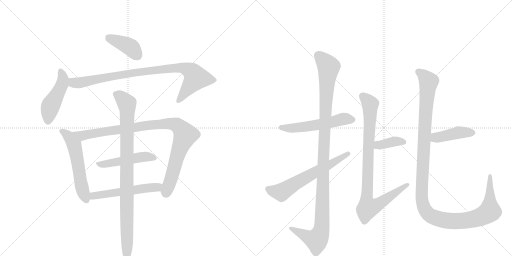
t = 0.00 s
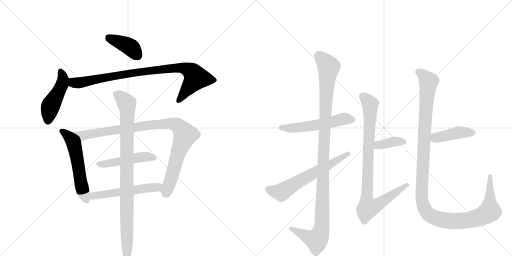
t = 2.46 s
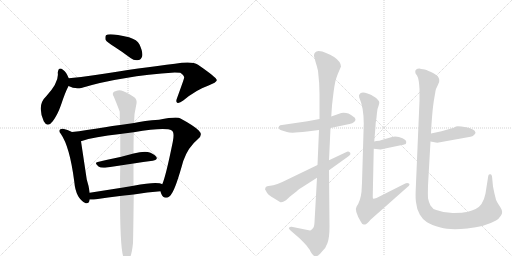
t = 4.91 s
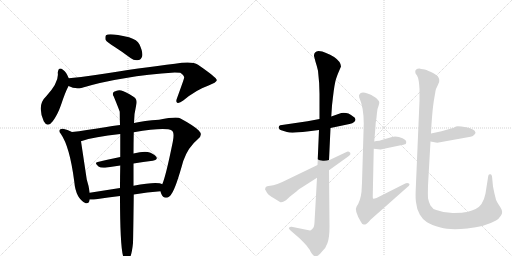
t = 7.37 s
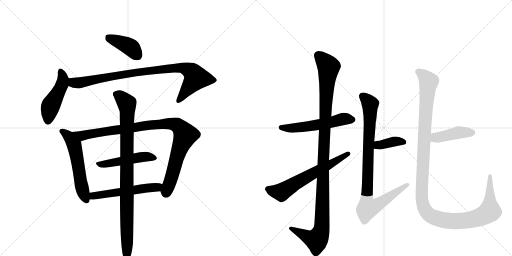
t = 9.83 s
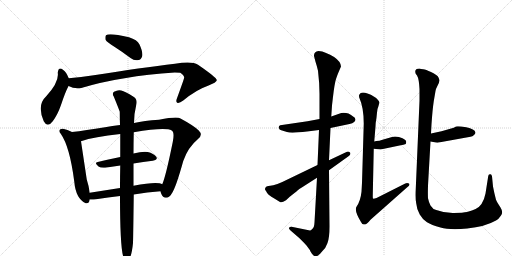
t = 12.28 s

The animated SVG that drew these frames (rendered in a browser with its animation timeline set to each time). Animation: 15 CSS @keyframes rules; one cycle of 12.28 s.

<svg version="1.1" viewBox="0 0 2048 1024" xmlns="http://www.w3.org/2000/svg">
  <g stroke="lightgray" stroke-dasharray="1,1" stroke-width="1" transform="scale(4, 4)">
    <line x1="0" y1="0" x2="256" y2="256"></line>
    <line x1="256" y1="0" x2="0" y2="256"></line>
    <line x1="128" y1="0" x2="128" y2="256"></line>
    <line x1="0" y1="128" x2="256" y2="128"></line>
    <line x1="256" y1="0" x2="512" y2="256"></line>
    <line x1="512" y1="0" x2="256" y2="256"></line>
    <line x1="384" y1="0" x2="384" y2="256"></line>
    <line x1="256" y1="128" x2="512" y2="128"></line>
  </g>
<g transform="scale(1, -1) translate(0, -850)">
   <style type="text/css">
    @keyframes keyframes0 {
      from {
       stroke: black;
       stroke-dashoffset: 399;
       stroke-width: 128;
       }
       56% {
       animation-timing-function: step-end;
       stroke: black;
       stroke-dashoffset: 0;
       stroke-width: 128;
       }
       to {
       stroke: black;
       stroke-width: 1024;
       }
       }
       #make-me-a-hanzi-animation-0 {
         animation: keyframes0 0.574707s both;
         animation-delay: 0.000000s;
         animation-timing-function: linear;
       }
    @keyframes keyframes1 {
      from {
       stroke: black;
       stroke-dashoffset: 467;
       stroke-width: 128;
       }
       60% {
       animation-timing-function: step-end;
       stroke: black;
       stroke-dashoffset: 0;
       stroke-width: 128;
       }
       to {
       stroke: black;
       stroke-width: 1024;
       }
       }
       #make-me-a-hanzi-animation-1 {
         animation: keyframes1 0.630046s both;
         animation-delay: 0.574707s;
         animation-timing-function: linear;
       }
    @keyframes keyframes2 {
      from {
       stroke: black;
       stroke-dashoffset: 894;
       stroke-width: 128;
       }
       74% {
       animation-timing-function: step-end;
       stroke: black;
       stroke-dashoffset: 0;
       stroke-width: 128;
       }
       to {
       stroke: black;
       stroke-width: 1024;
       }
       }
       #make-me-a-hanzi-animation-2 {
         animation: keyframes2 0.977539s both;
         animation-delay: 1.204753s;
         animation-timing-function: linear;
       }
    @keyframes keyframes3 {
      from {
       stroke: black;
       stroke-dashoffset: 557;
       stroke-width: 128;
       }
       64% {
       animation-timing-function: step-end;
       stroke: black;
       stroke-dashoffset: 0;
       stroke-width: 128;
       }
       to {
       stroke: black;
       stroke-width: 1024;
       }
       }
       #make-me-a-hanzi-animation-3 {
         animation: keyframes3 0.703288s both;
         animation-delay: 2.182292s;
         animation-timing-function: linear;
       }
    @keyframes keyframes4 {
      from {
       stroke: black;
       stroke-dashoffset: 972;
       stroke-width: 128;
       }
       76% {
       animation-timing-function: step-end;
       stroke: black;
       stroke-dashoffset: 0;
       stroke-width: 128;
       }
       to {
       stroke: black;
       stroke-width: 1024;
       }
       }
       #make-me-a-hanzi-animation-4 {
         animation: keyframes4 1.041016s both;
         animation-delay: 2.885579s;
         animation-timing-function: linear;
       }
    @keyframes keyframes5 {
      from {
       stroke: black;
       stroke-dashoffset: 483;
       stroke-width: 128;
       }
       61% {
       animation-timing-function: step-end;
       stroke: black;
       stroke-dashoffset: 0;
       stroke-width: 128;
       }
       to {
       stroke: black;
       stroke-width: 1024;
       }
       }
       #make-me-a-hanzi-animation-5 {
         animation: keyframes5 0.643066s both;
         animation-delay: 3.926595s;
         animation-timing-function: linear;
       }
    @keyframes keyframes6 {
      from {
       stroke: black;
       stroke-dashoffset: 539;
       stroke-width: 128;
       }
       64% {
       animation-timing-function: step-end;
       stroke: black;
       stroke-dashoffset: 0;
       stroke-width: 128;
       }
       to {
       stroke: black;
       stroke-width: 1024;
       }
       }
       #make-me-a-hanzi-animation-6 {
         animation: keyframes6 0.688639s both;
         animation-delay: 4.569661s;
         animation-timing-function: linear;
       }
    @keyframes keyframes7 {
      from {
       stroke: black;
       stroke-dashoffset: 932;
       stroke-width: 128;
       }
       75% {
       animation-timing-function: step-end;
       stroke: black;
       stroke-dashoffset: 0;
       stroke-width: 128;
       }
       to {
       stroke: black;
       stroke-width: 1024;
       }
       }
       #make-me-a-hanzi-animation-7 {
         animation: keyframes7 1.008464s both;
         animation-delay: 5.258301s;
         animation-timing-function: linear;
       }
    @keyframes keyframes8 {
      from {
       stroke: black;
       stroke-dashoffset: 544;
       stroke-width: 128;
       }
       64% {
       animation-timing-function: step-end;
       stroke: black;
       stroke-dashoffset: 0;
       stroke-width: 128;
       }
       to {
       stroke: black;
       stroke-width: 1024;
       }
       }
       #make-me-a-hanzi-animation-8 {
         animation: keyframes8 0.692708s both;
         animation-delay: 6.266764s;
         animation-timing-function: linear;
       }
    @keyframes keyframes9 {
      from {
       stroke: black;
       stroke-dashoffset: 1128;
       stroke-width: 128;
       }
       79% {
       animation-timing-function: step-end;
       stroke: black;
       stroke-dashoffset: 0;
       stroke-width: 128;
       }
       to {
       stroke: black;
       stroke-width: 1024;
       }
       }
       #make-me-a-hanzi-animation-9 {
         animation: keyframes9 1.167969s both;
         animation-delay: 6.959473s;
         animation-timing-function: linear;
       }
    @keyframes keyframes10 {
      from {
       stroke: black;
       stroke-dashoffset: 618;
       stroke-width: 128;
       }
       67% {
       animation-timing-function: step-end;
       stroke: black;
       stroke-dashoffset: 0;
       stroke-width: 128;
       }
       to {
       stroke: black;
       stroke-width: 1024;
       }
       }
       #make-me-a-hanzi-animation-10 {
         animation: keyframes10 0.752930s both;
         animation-delay: 8.127441s;
         animation-timing-function: linear;
       }
    @keyframes keyframes11 {
      from {
       stroke: black;
       stroke-dashoffset: 374;
       stroke-width: 128;
       }
       55% {
       animation-timing-function: step-end;
       stroke: black;
       stroke-dashoffset: 0;
       stroke-width: 128;
       }
       to {
       stroke: black;
       stroke-width: 1024;
       }
       }
       #make-me-a-hanzi-animation-11 {
         animation: keyframes11 0.554362s both;
         animation-delay: 8.880371s;
         animation-timing-function: linear;
       }
    @keyframes keyframes12 {
      from {
       stroke: black;
       stroke-dashoffset: 900;
       stroke-width: 128;
       }
       75% {
       animation-timing-function: step-end;
       stroke: black;
       stroke-dashoffset: 0;
       stroke-width: 128;
       }
       to {
       stroke: black;
       stroke-width: 1024;
       }
       }
       #make-me-a-hanzi-animation-12 {
         animation: keyframes12 0.982422s both;
         animation-delay: 9.434733s;
         animation-timing-function: linear;
       }
    @keyframes keyframes13 {
      from {
       stroke: black;
       stroke-dashoffset: 425;
       stroke-width: 128;
       }
       58% {
       animation-timing-function: step-end;
       stroke: black;
       stroke-dashoffset: 0;
       stroke-width: 128;
       }
       to {
       stroke: black;
       stroke-width: 1024;
       }
       }
       #make-me-a-hanzi-animation-13 {
         animation: keyframes13 0.595866s both;
         animation-delay: 10.417155s;
         animation-timing-function: linear;
       }
    @keyframes keyframes14 {
      from {
       stroke: black;
       stroke-dashoffset: 1250;
       stroke-width: 128;
       }
       80% {
       animation-timing-function: step-end;
       stroke: black;
       stroke-dashoffset: 0;
       stroke-width: 128;
       }
       to {
       stroke: black;
       stroke-width: 1024;
       }
       }
       #make-me-a-hanzi-animation-14 {
         animation: keyframes14 1.267253s both;
         animation-delay: 11.013021s;
         animation-timing-function: linear;
       }
</style>
<path d="M 459 662 Q 489 643 522 618 Q 538 606 554 610 Q 564 611 569 626 Q 572 642 558 672 Q 549 691 516 701 Q 437 719 424 709 Q 420 705 422 691 Q 428 681 459 662 Z" fill="lightgray"></path> 
<path d="M 275 537 Q 265 562 253 570 Q 234 586 231 559 Q 237 522 184 464 Q 147 430 175 365 Q 190 337 211 365 Q 230 390 244 430 Q 260 479 274 506 C 282 521 282 521 275 537 Z" fill="lightgray"></path> 
<path d="M 274 506 Q 298 493 325 498 Q 485 546 699 560 Q 714 560 721 559 Q 740 546 736 537 Q 736 534 708 457 Q 702 442 709 439 Q 716 435 733 448 Q 785 491 832 507 Q 869 522 867 530 Q 866 540 792 591 Q 768 607 700 595 Q 568 580 375 549 Q 324 542 275 537 C 245 534 246 517 274 506 Z" fill="lightgray"></path> 
<path d="M 288 322 Q 270 332 252 335 Q 245 336 240 332 Q 233 325 243 315 Q 279 264 297 124 Q 303 55 343 37 Q 356 34 359 52 L 359 79 Q 356 104 347 132 L 324 285 C 321 305 315 308 288 322 Z" fill="lightgray"></path> 
<path d="M 642 85 Q 643 81 645 75 Q 651 59 664 59 Q 679 60 687 76 Q 703 98 733 206 Q 752 261 792 294 Q 813 310 795 328 Q 776 347 722 376 Q 709 385 636 371 Q 576 367 536 358 L 480 350 Q 449 347 420 341 Q 341 328 288 322 C 258 318 295 276 324 285 Q 376 303 481 314 L 535 321 Q 661 342 687 328 Q 699 321 691 282 Q 663 144 649 113 C 640 89 640 89 642 85 Z" fill="lightgray"></path> 
<path d="M 481 222 Q 432 212 391 202 Q 375 199 394 184 Q 404 177 427 180 L 481 188 L 534 196 Q 573 203 611 207 Q 633 211 625 223 Q 615 236 591 242 Q 570 245 534 236 L 481 222 Z" fill="lightgray"></path> 
<path d="M 535 72 Q 590 81 642 85 C 672 87 677 102 649 113 Q 631 126 534 107 L 480 98 L 359 79 C 329 74 329 53 359 52 Q 369 51 384 53 Q 433 60 480 66 L 535 72 Z" fill="lightgray"></path> 
<path d="M 532 -122 Q 533 -91 535 72 L 534 107 L 534 196 L 534 236 Q 534 276 535 321 L 536 358 Q 536 395 546 436 Q 549 454 534 463 Q 500 485 485 488 Q 472 492 456 483 Q 447 476 455 464 Q 477 410 479 403 Q 479 378 480 350 L 481 314 L 481 222 L 481 188 Q 480 146 480 98 L 480 66 Q 480 -156 496 -184 Q 496 -185 498 -187 Q 504 -194 511 -192 Q 526 -183 532 -122 Z" fill="lightgray"></path> 
<path d="M 1322 338 L 1398 354 Q 1411 357 1415 361 Q 1422 365 1422 372 Q 1422 379 1411 385 Q 1391 402 1365 398 L 1325 384 L 1278 374 L 1230 365 L 1121 349 Q 1114 347 1115 339 Q 1117 331 1125 329 Q 1133 327 1148 322 Q 1163 316 1228 324 L 1276 330 L 1322 338 Z" fill="lightgray"></path> 
<path d="M 1268 139 L 1258 -39 Q 1257 -61 1249 -66 Q 1242 -72 1240 -72 L 1166 -57 Q 1161 -56 1157 -60 Q 1153 -62 1161 -71 L 1198 -103 Q 1204 -108 1226 -132 L 1240 -151 Q 1238 -150 1247 -164 Q 1264 -190 1289 -155 Q 1303 -143 1310 -122 Q 1318 -101 1318 -56 L 1316 169 L 1316 209 L 1322 338 L 1325 384 L 1328 428 Q 1336 501 1340 517 Q 1342 531 1352 556 L 1364 584 Q 1364 592 1358 602 Q 1342 624 1302 639 Q 1290 646 1274 646 Q 1255 643 1256 626 L 1262 603 Q 1267 588 1272 567 Q 1278 517 1278 475 L 1278 374 L 1276 330 L 1270 190 L 1268 139 Z" fill="lightgray"></path> 
<path d="M 1062 99 Q 1057 93 1064 86 Q 1069 77 1072 74 Q 1075 70 1094 58 L 1120 42 Q 1127 38 1144 49 L 1159 63 Q 1184 82 1190 88 Q 1196 94 1207 100 L 1268 139 L 1316 169 L 1394 225 Q 1405 232 1400 240 Q 1394 246 1388 243 L 1316 209 L 1270 190 L 1154 134 Q 1101 107 1081 107 Q 1062 106 1062 99 Z" fill="lightgray"></path> 
<path d="M 1495 255 L 1522 252 L 1598 268 Q 1617 272 1623 274 Q 1625 280 1625 282 Q 1625 290 1610 297 Q 1596 304 1580 304 L 1568 302 L 1530 291 Q 1518 286 1505 286 L 1497 284 C 1468 277 1465 258 1495 255 Z" fill="lightgray"></path> 
<path d="M 1436 468 Q 1436 460 1438 457 Q 1455 419 1455 356 L 1448 119 L 1446 83 Q 1442 46 1426 23 Q 1416 8 1444 -38 Q 1449 -48 1455 -48 Q 1462 -48 1465 -46 Q 1469 -44 1482 -29 L 1630 102 Q 1642 111 1636 116 Q 1628 120 1621 116 L 1506 58 Q 1494 54 1492 56 Q 1491 57 1491 66 L 1495 255 L 1497 284 L 1502 344 Q 1502 358 1506 379 Q 1508 402 1510 414 Q 1518 436 1517 441 Q 1517 445 1512 450 Q 1499 466 1470 476 Q 1441 486 1436 468 Z" fill="lightgray"></path> 
<path d="M 1722 284 L 1749 279 L 1882 303 Q 1890 304 1896 310 Q 1902 315 1902 320 Q 1899 334 1865 341 Q 1831 347 1824 344 Q 1818 340 1815 339 L 1766 325 L 1724 316 C 1695 310 1693 289 1722 284 Z" fill="lightgray"></path> 
<path d="M 1678 576 Q 1660 576 1661 562 Q 1661 556 1668 548 Q 1676 535 1678 494 L 1678 447 L 1663 94 Q 1661 53 1665 36 Q 1667 12 1679 -8 Q 1691 -29 1708 -39 Q 1725 -50 1762 -60 Q 1799 -71 1869 -64 Q 1940 -57 1984 -32 Q 1995 -26 2004 -12 Q 2014 1 2002 20 L 1995 31 Q 1987 43 1984 51 Q 1976 82 1972 104 L 1968 145 Q 1966 153 1962 153 Q 1954 155 1953 146 L 1942 76 Q 1937 50 1926 34 Q 1911 12 1868 2 Q 1853 -1 1816 -2 Q 1779 -3 1745 10 Q 1731 13 1722 28 Q 1715 42 1712 57 Q 1711 76 1712 108 L 1722 284 L 1724 316 L 1726 353 Q 1730 412 1735 445 L 1742 486 Q 1743 494 1751 509 Q 1759 523 1757 531 Q 1756 538 1751 545 Q 1746 551 1724 562 Q 1703 572 1693 573 Q 1683 574 1678 576 Z" fill="lightgray"></path> 
      <clipPath id="make-me-a-hanzi-clip-0">
      <path d="M 459 662 Q 489 643 522 618 Q 538 606 554 610 Q 564 611 569 626 Q 572 642 558 672 Q 549 691 516 701 Q 437 719 424 709 Q 420 705 422 691 Q 428 681 459 662 Z" fill="lightgray"></path>
      </clipPath>
      <path clip-path="url(#make-me-a-hanzi-clip-0)" d="M 430 703 L 512 667 L 550 629 " fill="none" id="make-me-a-hanzi-animation-0" stroke-dasharray="271 542" stroke-linecap="round"></path>

      <clipPath id="make-me-a-hanzi-clip-1">
      <path d="M 275 537 Q 265 562 253 570 Q 234 586 231 559 Q 237 522 184 464 Q 147 430 175 365 Q 190 337 211 365 Q 230 390 244 430 Q 260 479 274 506 C 282 521 282 521 275 537 Z" fill="lightgray"></path>
      </clipPath>
      <path clip-path="url(#make-me-a-hanzi-clip-1)" d="M 242 564 L 252 535 L 249 512 L 202 425 L 192 368 " fill="none" id="make-me-a-hanzi-animation-1" stroke-dasharray="339 678" stroke-linecap="round"></path>

      <clipPath id="make-me-a-hanzi-clip-2">
      <path d="M 274 506 Q 298 493 325 498 Q 485 546 699 560 Q 714 560 721 559 Q 740 546 736 537 Q 736 534 708 457 Q 702 442 709 439 Q 716 435 733 448 Q 785 491 832 507 Q 869 522 867 530 Q 866 540 792 591 Q 768 607 700 595 Q 568 580 375 549 Q 324 542 275 537 C 245 534 246 517 274 506 Z" fill="lightgray"></path>
      </clipPath>
      <path clip-path="url(#make-me-a-hanzi-clip-2)" d="M 283 529 L 307 518 L 539 560 L 733 578 L 768 562 L 782 535 L 714 446 " fill="none" id="make-me-a-hanzi-animation-2" stroke-dasharray="766 1532" stroke-linecap="round"></path>

      <clipPath id="make-me-a-hanzi-clip-3">
      <path d="M 288 322 Q 270 332 252 335 Q 245 336 240 332 Q 233 325 243 315 Q 279 264 297 124 Q 303 55 343 37 Q 356 34 359 52 L 359 79 Q 356 104 347 132 L 324 285 C 321 305 315 308 288 322 Z" fill="lightgray"></path>
      </clipPath>
      <path clip-path="url(#make-me-a-hanzi-clip-3)" d="M 248 325 L 273 307 L 297 271 L 327 103 L 346 50 " fill="none" id="make-me-a-hanzi-animation-3" stroke-dasharray="429 858" stroke-linecap="round"></path>

      <clipPath id="make-me-a-hanzi-clip-4">
      <path d="M 642 85 Q 643 81 645 75 Q 651 59 664 59 Q 679 60 687 76 Q 703 98 733 206 Q 752 261 792 294 Q 813 310 795 328 Q 776 347 722 376 Q 709 385 636 371 Q 576 367 536 358 L 480 350 Q 449 347 420 341 Q 341 328 288 322 C 258 318 295 276 324 285 Q 376 303 481 314 L 535 321 Q 661 342 687 328 Q 699 321 691 282 Q 663 144 649 113 C 640 89 640 89 642 85 Z" fill="lightgray"></path>
      </clipPath>
      <path clip-path="url(#make-me-a-hanzi-clip-4)" d="M 294 319 L 330 307 L 598 350 L 688 355 L 708 349 L 741 310 L 706 219 L 665 78 " fill="none" id="make-me-a-hanzi-animation-4" stroke-dasharray="844 1688" stroke-linecap="round"></path>

      <clipPath id="make-me-a-hanzi-clip-5">
      <path d="M 481 222 Q 432 212 391 202 Q 375 199 394 184 Q 404 177 427 180 L 481 188 L 534 196 Q 573 203 611 207 Q 633 211 625 223 Q 615 236 591 242 Q 570 245 534 236 L 481 222 Z" fill="lightgray"></path>
      </clipPath>
      <path clip-path="url(#make-me-a-hanzi-clip-5)" d="M 392 193 L 419 193 L 561 222 L 593 224 L 615 217 " fill="none" id="make-me-a-hanzi-animation-5" stroke-dasharray="355 710" stroke-linecap="round"></path>

      <clipPath id="make-me-a-hanzi-clip-6">
      <path d="M 535 72 Q 590 81 642 85 C 672 87 677 102 649 113 Q 631 126 534 107 L 480 98 L 359 79 C 329 74 329 53 359 52 Q 369 51 384 53 Q 433 60 480 66 L 535 72 Z" fill="lightgray"></path>
      </clipPath>
      <path clip-path="url(#make-me-a-hanzi-clip-6)" d="M 365 59 L 384 69 L 643 107 " fill="none" id="make-me-a-hanzi-animation-6" stroke-dasharray="411 822" stroke-linecap="round"></path>

      <clipPath id="make-me-a-hanzi-clip-7">
      <path d="M 532 -122 Q 533 -91 535 72 L 534 107 L 534 196 L 534 236 Q 534 276 535 321 L 536 358 Q 536 395 546 436 Q 549 454 534 463 Q 500 485 485 488 Q 472 492 456 483 Q 447 476 455 464 Q 477 410 479 403 Q 479 378 480 350 L 481 314 L 481 222 L 481 188 Q 480 146 480 98 L 480 66 Q 480 -156 496 -184 Q 496 -185 498 -187 Q 504 -194 511 -192 Q 526 -183 532 -122 Z" fill="lightgray"></path>
      </clipPath>
      <path clip-path="url(#make-me-a-hanzi-clip-7)" d="M 464 473 L 488 458 L 507 435 L 509 416 L 507 -183 " fill="none" id="make-me-a-hanzi-animation-7" stroke-dasharray="804 1608" stroke-linecap="round"></path>

      <clipPath id="make-me-a-hanzi-clip-8">
      <path d="M 1322 338 L 1398 354 Q 1411 357 1415 361 Q 1422 365 1422 372 Q 1422 379 1411 385 Q 1391 402 1365 398 L 1325 384 L 1278 374 L 1230 365 L 1121 349 Q 1114 347 1115 339 Q 1117 331 1125 329 Q 1133 327 1148 322 Q 1163 316 1228 324 L 1276 330 L 1322 338 Z" fill="lightgray"></path>
      </clipPath>
      <path clip-path="url(#make-me-a-hanzi-clip-8)" d="M 1126 340 L 1216 341 L 1366 373 L 1411 371 " fill="none" id="make-me-a-hanzi-animation-8" stroke-dasharray="416 832" stroke-linecap="round"></path>

      <clipPath id="make-me-a-hanzi-clip-9">
      <path d="M 1268 139 L 1258 -39 Q 1257 -61 1249 -66 Q 1242 -72 1240 -72 L 1166 -57 Q 1161 -56 1157 -60 Q 1153 -62 1161 -71 L 1198 -103 Q 1204 -108 1226 -132 L 1240 -151 Q 1238 -150 1247 -164 Q 1264 -190 1289 -155 Q 1303 -143 1310 -122 Q 1318 -101 1318 -56 L 1316 169 L 1316 209 L 1322 338 L 1325 384 L 1328 428 Q 1336 501 1340 517 Q 1342 531 1352 556 L 1364 584 Q 1364 592 1358 602 Q 1342 624 1302 639 Q 1290 646 1274 646 Q 1255 643 1256 626 L 1262 603 Q 1267 588 1272 567 Q 1278 517 1278 475 L 1278 374 L 1276 330 L 1270 190 L 1268 139 Z" fill="lightgray"></path>
      </clipPath>
      <path clip-path="url(#make-me-a-hanzi-clip-9)" d="M 1274 628 L 1315 580 L 1295 259 L 1287 -64 L 1266 -110 L 1242 -104 L 1163 -64 " fill="none" id="make-me-a-hanzi-animation-9" stroke-dasharray="1000 2000" stroke-linecap="round"></path>

      <clipPath id="make-me-a-hanzi-clip-10">
      <path d="M 1062 99 Q 1057 93 1064 86 Q 1069 77 1072 74 Q 1075 70 1094 58 L 1120 42 Q 1127 38 1144 49 L 1159 63 Q 1184 82 1190 88 Q 1196 94 1207 100 L 1268 139 L 1316 169 L 1394 225 Q 1405 232 1400 240 Q 1394 246 1388 243 L 1316 209 L 1270 190 L 1154 134 Q 1101 107 1081 107 Q 1062 106 1062 99 Z" fill="lightgray"></path>
      </clipPath>
      <path clip-path="url(#make-me-a-hanzi-clip-10)" d="M 1073 94 L 1125 81 L 1392 235 " fill="none" id="make-me-a-hanzi-animation-10" stroke-dasharray="490 980" stroke-linecap="round"></path>

      <clipPath id="make-me-a-hanzi-clip-11">
      <path d="M 1495 255 L 1522 252 L 1598 268 Q 1617 272 1623 274 Q 1625 280 1625 282 Q 1625 290 1610 297 Q 1596 304 1580 304 L 1568 302 L 1530 291 Q 1518 286 1505 286 L 1497 284 C 1468 277 1465 258 1495 255 Z" fill="lightgray"></path>
      </clipPath>
      <path clip-path="url(#make-me-a-hanzi-clip-11)" d="M 1503 262 L 1513 270 L 1577 284 L 1616 280 " fill="none" id="make-me-a-hanzi-animation-11" stroke-dasharray="246 492" stroke-linecap="round"></path>

      <clipPath id="make-me-a-hanzi-clip-12">
      <path d="M 1436 468 Q 1436 460 1438 457 Q 1455 419 1455 356 L 1448 119 L 1446 83 Q 1442 46 1426 23 Q 1416 8 1444 -38 Q 1449 -48 1455 -48 Q 1462 -48 1465 -46 Q 1469 -44 1482 -29 L 1630 102 Q 1642 111 1636 116 Q 1628 120 1621 116 L 1506 58 Q 1494 54 1492 56 Q 1491 57 1491 66 L 1495 255 L 1497 284 L 1502 344 Q 1502 358 1506 379 Q 1508 402 1510 414 Q 1518 436 1517 441 Q 1517 445 1512 450 Q 1499 466 1470 476 Q 1441 486 1436 468 Z" fill="lightgray"></path>
      </clipPath>
      <path clip-path="url(#make-me-a-hanzi-clip-12)" d="M 1450 465 L 1481 433 L 1466 51 L 1472 18 L 1517 35 L 1629 111 " fill="none" id="make-me-a-hanzi-animation-12" stroke-dasharray="772 1544" stroke-linecap="round"></path>

      <clipPath id="make-me-a-hanzi-clip-13">
      <path d="M 1722 284 L 1749 279 L 1882 303 Q 1890 304 1896 310 Q 1902 315 1902 320 Q 1899 334 1865 341 Q 1831 347 1824 344 Q 1818 340 1815 339 L 1766 325 L 1724 316 C 1695 310 1693 289 1722 284 Z" fill="lightgray"></path>
      </clipPath>
      <path clip-path="url(#make-me-a-hanzi-clip-13)" d="M 1730 289 L 1740 299 L 1831 320 L 1892 319 " fill="none" id="make-me-a-hanzi-animation-13" stroke-dasharray="297 594" stroke-linecap="round"></path>

      <clipPath id="make-me-a-hanzi-clip-14">
      <path d="M 1678 576 Q 1660 576 1661 562 Q 1661 556 1668 548 Q 1676 535 1678 494 L 1678 447 L 1663 94 Q 1661 53 1665 36 Q 1667 12 1679 -8 Q 1691 -29 1708 -39 Q 1725 -50 1762 -60 Q 1799 -71 1869 -64 Q 1940 -57 1984 -32 Q 1995 -26 2004 -12 Q 2014 1 2002 20 L 1995 31 Q 1987 43 1984 51 Q 1976 82 1972 104 L 1968 145 Q 1966 153 1962 153 Q 1954 155 1953 146 L 1942 76 Q 1937 50 1926 34 Q 1911 12 1868 2 Q 1853 -1 1816 -2 Q 1779 -3 1745 10 Q 1731 13 1722 28 Q 1715 42 1712 57 Q 1711 76 1712 108 L 1722 284 L 1724 316 L 1726 353 Q 1730 412 1735 445 L 1742 486 Q 1743 494 1751 509 Q 1759 523 1757 531 Q 1756 538 1751 545 Q 1746 551 1724 562 Q 1703 572 1693 573 Q 1683 574 1678 576 Z" fill="lightgray"></path>
      </clipPath>
      <path clip-path="url(#make-me-a-hanzi-clip-14)" d="M 1674 563 L 1714 524 L 1686 84 L 1691 32 L 1700 11 L 1713 -6 L 1736 -19 L 1796 -34 L 1874 -31 L 1940 -9 L 1959 5 L 1961 146 " fill="none" id="make-me-a-hanzi-animation-14" stroke-dasharray="1122 2244" stroke-linecap="round"></path>

</g>
</svg>
